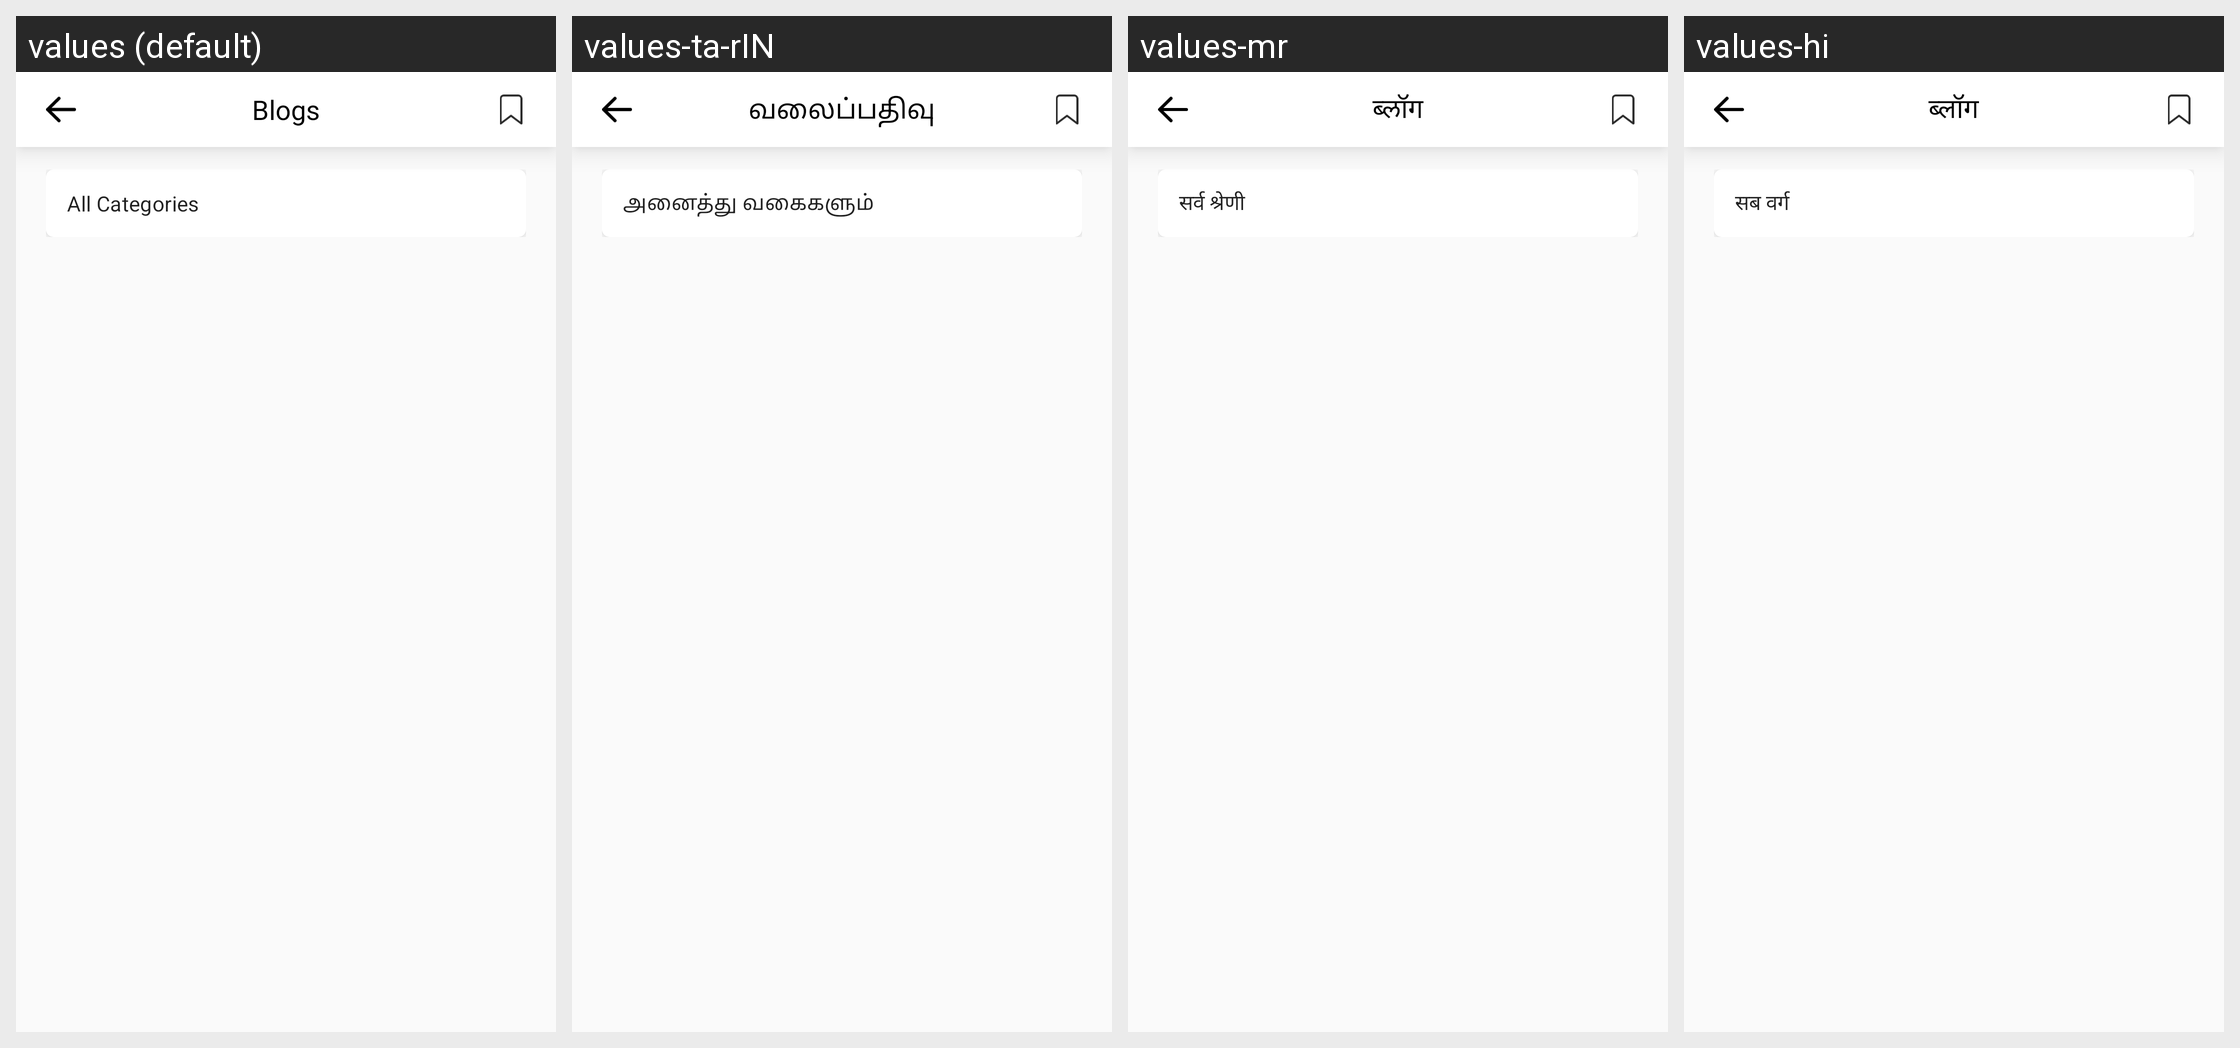

Strings drawn on this Android screen and how each of the app's shown locales translates them:
Android screen res/layout/activity_all_blogs.xml rendered under 4 locales, left to right: values (default), values-ta-rIN, values-mr, values-hi. Device: Nexus 5 (rendered at 1080×1920; each locale shown at half size, 540×960, under a caption strip naming it); theme Theme.TooShyToAsk.
Other locales in the repository, not shown: values-gu.
Strings drawn on this screen, with the default value and each locale's value (text and hints the layout hard-codes, and strings that could not be matched under every locale, appear in the picture but are not listed):

blogs
  values: Blogs
  values-ta-rIN: வலைப்பதிவு
  values-mr: ब्लॉग
  values-hi: ब्लॉग

all_categories
  values: All Categories
  values-ta-rIN: அனைத்து வகைகளும்
  values-mr: सर्व श्रेणी
  values-hi: सब वर्ग
